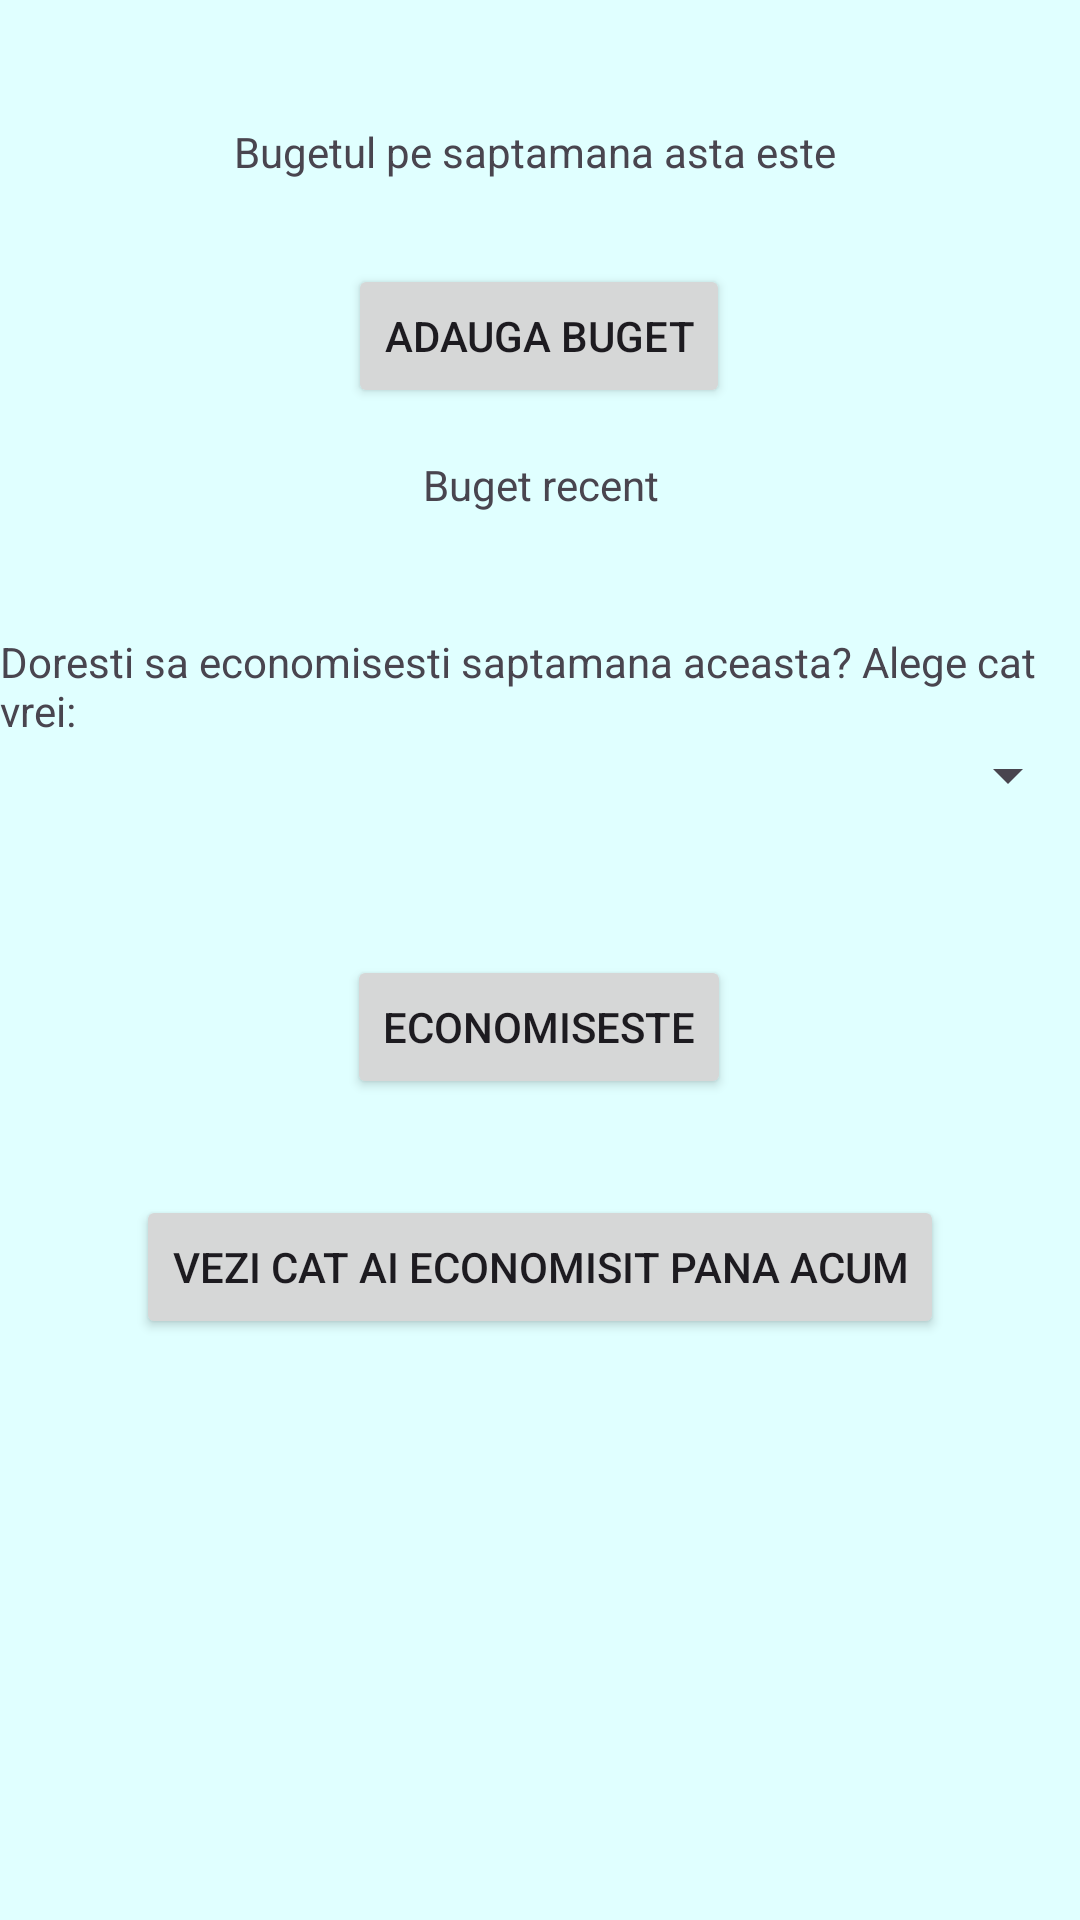

The Android layout XML behind this screen, and the referenced resources:
<!-- AndroidManifest.xml: application theme Theme.MoneySaver -->
<!-- res/layout/activity_main.xml -->
<?xml version="1.0" encoding="utf-8"?>
<androidx.constraintlayout.widget.ConstraintLayout xmlns:android="http://schemas.android.com/apk/res/android"
    xmlns:app="http://schemas.android.com/apk/res-auto"
    xmlns:tools="http://schemas.android.com/tools"
    android:id="@+id/main"
    android:layout_width="match_parent"
    android:layout_height="match_parent"
    tools:context=".MainActivity"
    android:background="@color/lightGreen">

    <TextView
        android:id="@+id/textViewBuget"
        android:layout_width="wrap_content"
        android:layout_height="wrap_content"
        android:text="Bugetul pe saptamana asta este "
        app:layout_constraintBottom_toBottomOf="parent"
        app:layout_constraintEnd_toEndOf="parent"
        app:layout_constraintStart_toStartOf="parent"
        app:layout_constraintTop_toTopOf="parent"
        app:layout_constraintVertical_bias="0.066" />

    <Button
        android:id="@+id/btnAdaugaBuget"
        android:layout_width="wrap_content"
        android:layout_height="wrap_content"
        android:layout_marginTop="28dp"
        android:text="Adauga buget"
        app:layout_constraintEnd_toEndOf="parent"
        app:layout_constraintHorizontal_bias="0.498"
        app:layout_constraintStart_toStartOf="parent"
        app:layout_constraintTop_toBottomOf="@id/textViewBuget" />

    <TextView
        android:id="@+id/textViewVeziBugetRecent"
        android:layout_width="wrap_content"
        android:layout_height="wrap_content"
        android:layout_marginTop="16dp"
        android:textAlignment="center"
        android:text="Buget recent"
        app:layout_constraintEnd_toEndOf="parent"
        app:layout_constraintStart_toStartOf="parent"
        app:layout_constraintTop_toBottomOf="@+id/btnAdaugaBuget" />
<ListView
    android:id="@+id/listviewBuget"
    android:layout_width="match_parent"
    android:layout_height="wrap_content"
    app:layout_constraintEnd_toEndOf="parent"
    app:layout_constraintStart_toStartOf="parent"
    app:layout_constraintTop_toBottomOf="@+id/textViewVeziBugetRecent"
    android:layout_marginTop="20dp"
    />
    <TextView
        android:id="@+id/textViewEconomii"
        android:layout_width="wrap_content"
        android:layout_height="wrap_content"
        android:layout_marginTop="20dp"
        android:text="Doresti sa economisesti saptamana aceasta? Alege cat vrei: "
        app:layout_constraintEnd_toEndOf="parent"
        app:layout_constraintStart_toStartOf="parent"
        app:layout_constraintTop_toBottomOf="@+id/listviewBuget" />

    <Spinner
        android:id="@+id/spnProcentEconomii"
        android:layout_width="match_parent"
        android:layout_height="wrap_content"
        app:layout_constraintEnd_toEndOf="parent"
        app:layout_constraintStart_toStartOf="parent"
        app:layout_constraintTop_toBottomOf="@+id/textViewEconomii"/>

    <Button
        android:id="@+id/btnSalvareEconomie"
        android:layout_width="wrap_content"
        android:layout_height="wrap_content"
        android:layout_marginTop="48dp"
        android:text="Economiseste"
        app:layout_constraintEnd_toEndOf="parent"
        app:layout_constraintHorizontal_bias="0.498"
        app:layout_constraintStart_toStartOf="parent"
        app:layout_constraintTop_toBottomOf="@id/spnProcentEconomii" />

    <Button
        android:id="@+id/btnEconomiiTotal"
        android:layout_width="wrap_content"
        android:layout_height="wrap_content"
        android:layout_marginTop="32dp"
        android:text="Vezi cat ai economisit pana acum"
        app:layout_constraintEnd_toEndOf="parent"
        app:layout_constraintStart_toStartOf="parent"
        app:layout_constraintTop_toBottomOf="@id/btnSalvareEconomie" />



</androidx.constraintlayout.widget.ConstraintLayout>
<!-- resources referenced by this layout -->
<resources>
  <color name="lightGreen">#E0FFFF  </color>
  <style name="Theme.MoneySaver" parent="Base.Theme.MoneySaver" />
  <style name="Base.Theme.MoneySaver" parent="Theme.Material3.DayNight">
          
          
      </style>
</resources>
